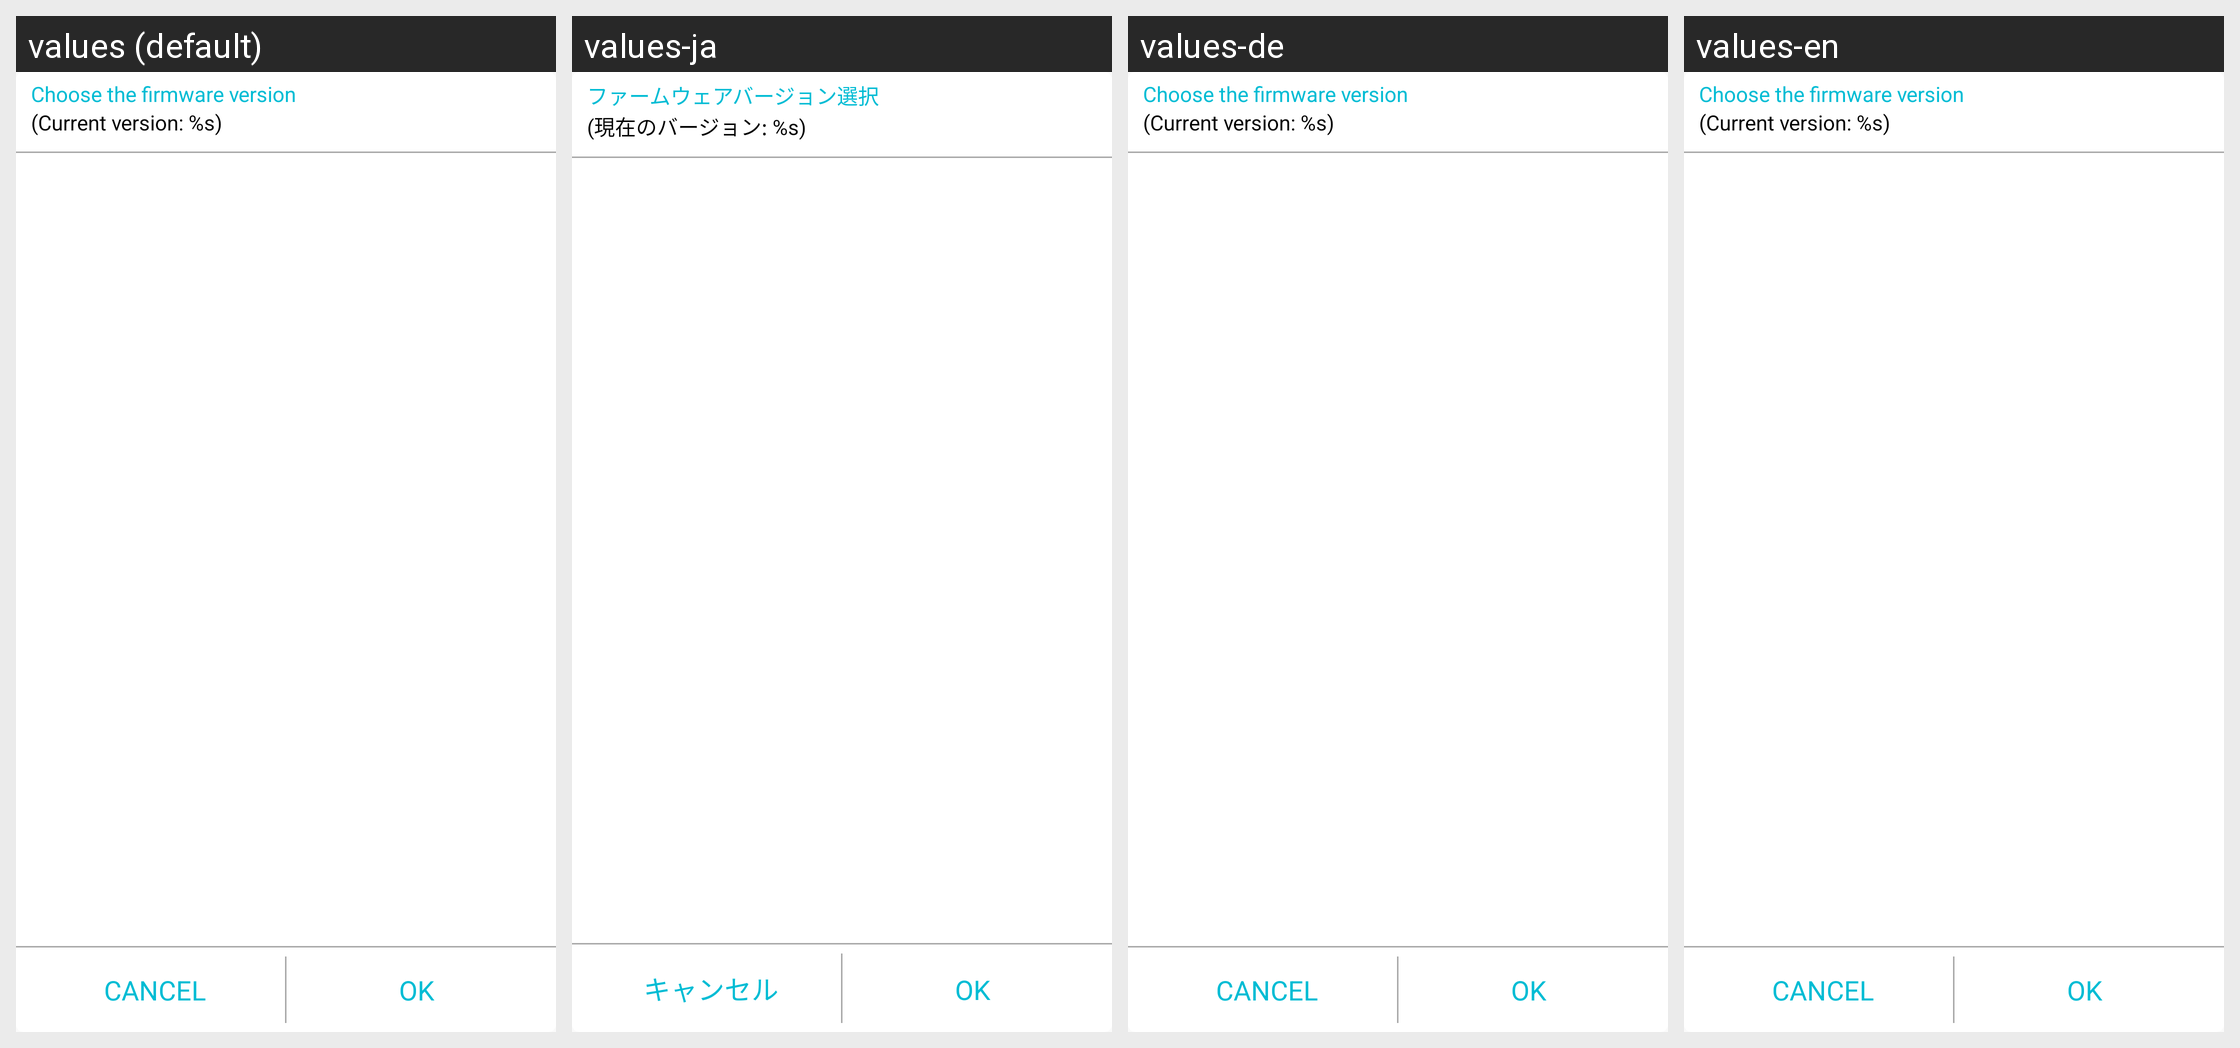

Strings drawn on this Android screen and how each of the app's shown locales translates them:
Android screen res/layout/dialog_firmware.xml rendered under 4 locales, left to right: values (default), values-ja, values-de, values-en. Device: Nexus 5 (rendered at 1080×1920; each locale shown at half size, 540×960, under a caption strip naming it); theme AppTheme.
Other locales in the repository, not shown: values-fr, values-sv, values-zh.
Strings drawn on this screen, with the default value and each locale's value (text and hints the layout hard-codes, and strings that could not be matched under every locale, appear in the picture but are not listed):

firmware_title
  values: Choose the firmware version
  values-ja: ファームウェアバージョン選択
  values-de: Choose the firmware version  [not translated; the default value is used]
  values-en: Choose the firmware version  [not translated; the default value is used]

version
  values: (Current version: %s)
  values-ja: (現在のバージョン: %s)
  values-de: (Current version: %s)  [not translated; the default value is used]
  values-en: (Current version: %s)  [not translated; the default value is used]

cancel
  values: CANCEL
  values-ja: キャンセル
  values-de: CANCEL  [not translated; the default value is used]
  values-en: CANCEL  [not translated; the default value is used]

ok
  values: OK
  values-ja: OK  [not translated; the default value is used]
  values-de: OK  [not translated; the default value is used]
  values-en: OK  [not translated; the default value is used]
